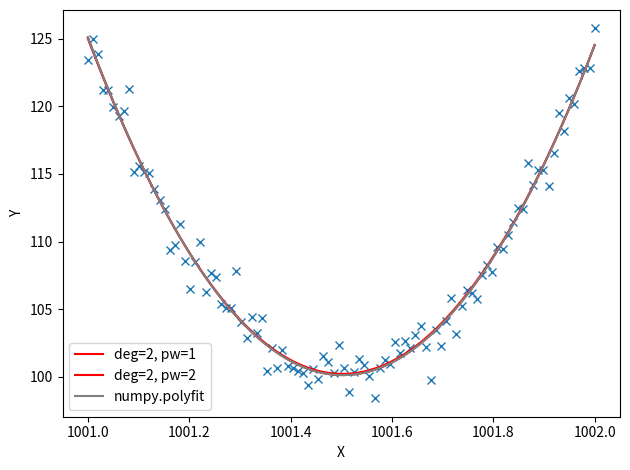
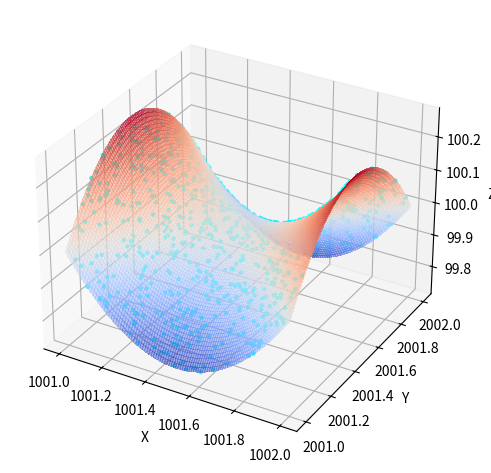

Recreate these plots in Python, in order.
import matplotlib.pyplot as plt
import numpy as np
from scipy.optimize import least_squares, OptimizeResult


def cost1d(p, x, y, pw=2):
    res = np.polynomial.chebyshev.chebval(x, p) - y
    return np.abs(res) ** (pw / 2)


def cost2d(p, x, y, z, deg=(1, 1), pw=2):
    res = np.polynomial.chebyshev.chebval2d(x, y, p.reshape(deg[0] + 1, deg[1] + 1)) - z
    return np.abs(res) ** (pw / 2)


class PolyFit1D:
    """1D Chebyshev polynomial fitter.

    Attributes
    ----------
    x_mean, y_mean : float
        The mean of `x` and `y` data.
    x_scale, y_scale : float
        The scale of `x` and `y` data.
    x_scaled, y_scaled : float
        The scaled `x` and `y` data.
    pw : int
        1 or 2. The cost type is ``(abs(model-obs))**pw``.
    deg : int
        The degree of polynomial in `x` dimension.
    opt : OptimizeResult
        Optimization result.
    p : np.ndarray
        Optimized polynomial coefficients.
    robust : bool
        If True, use `median` instead of `mean` to estimate initial parameters.
    """

    x_mean = 0
    x_scale = 0
    y_mean = 0
    y_scale = 0

    x_scaled = 0
    y_scaled = 0

    deg = 0
    pw = 1

    # optimized results
    opt = None
    p = None

    rms = 0

    def __init__(self, x, y, deg=1, pw=1, robust=True):
        # determine data scale
        if robust:
            self.x_scale = np.ptp(np.percentile(x, q=[84, 16])) / 2
            self.x_mean = np.percentile(x, q=50)
            self.y_scale = np.ptp(np.percentile(y, q=[84, 16])) / 2
            self.y_mean = np.percentile(y, q=50)
        else:
            self.x_scale = np.std(x)
            self.x_mean = np.mean(x)
            self.y_scale = np.std(y)
            self.y_mean = np.mean(y)

        # normalize data
        self.x_scaled = (x - self.x_mean) / self.x_scale
        self.y_scaled = (y - self.y_mean) / self.y_scale

        # fit data
        p0 = np.zeros((deg + 1,), dtype=float)
        self.opt = least_squares(
            cost1d, p0, method="lm", args=(self.x_scaled, self.y_scaled, pw)
        )
        self.p = self.opt.x

        self.pw = pw
        self.robust = robust
        self.deg = deg

    def __call__(self, x):
        x_sc = (x - self.x_mean) / self.x_scale
        y_sc = np.polynomial.chebyshev.chebval(x_sc, self.p)
        return y_sc * self.y_scale + self.y_mean


class PolyFit2D:
    """2D Chebyshev polynomial fitter.

    Attributes
    ----------
    x_mean, y_mean, z_mean : float
        The mean of `x`, `y` and `z` data.
    x_scale, y_scale, z_scale : float
        The scale of `x`, `y` and `z` data.
    x_scaled, y_scaled, z_scaled : float
        The scaled `x`, `y` and `z`data.
    pw : int
        1 or 2. The cost type is ``(abs(model-obs))**pw``.
    deg : int
        The degree of polynomial in `x` dimension.
    opt : OptimizeResult
        Optimization result.
    p : np.ndarray
        Optimized polynomial coefficients.
    robust : bool
        If True, use `median` instead of `mean` to estimate initial parameters.
    """

    x_mean = 0
    x_scale = 0
    y_mean = 0
    y_scale = 0
    z_mean = 0
    z_scale = 0

    x_scaled = 0
    y_scaled = 0
    z_scaled = 0

    opt = None
    p = None
    deg = 0
    rms = 0

    def __init__(self, x, y, z, deg=(1, 2), pw=1, robust=True):
        # determine data scale
        if robust:
            self.x_scale = np.ptp(np.percentile(x, q=[84, 16])) / 2
            self.x_mean = np.percentile(x, q=50)
            self.y_scale = np.ptp(np.percentile(y, q=[84, 16])) / 2
            self.y_mean = np.percentile(y, q=50)
            self.z_scale = np.ptp(np.percentile(z, q=[84, 16])) / 2
            self.z_mean = np.percentile(z, q=50)
        else:
            self.x_scale = np.std(x)
            self.x_mean = np.mean(x)
            self.y_scale = np.std(y)
            self.y_mean = np.mean(y)
            self.z_scale = np.std(z)
            self.z_mean = np.mean(z)

        # normalize data
        self.x_scaled = (x - self.x_mean) / self.x_scale
        self.y_scaled = (y - self.y_mean) / self.y_scale
        self.z_scaled = (z - self.z_mean) / self.z_scale

        # fit data
        p0 = np.zeros((deg[0] + 1, deg[1] + 1), dtype=float).flatten()
        self.opt = least_squares(
            cost2d,
            p0,
            method="lm",
            args=(self.x_scaled, self.y_scaled, self.z_scaled, deg, pw),
        )
        self.p = self.opt.x

        self.pw = pw
        self.robust = robust
        self.deg = deg

    def __call__(self, x, y):
        x_scaled = (x - self.x_mean) / self.x_scale
        y_scaled = (y - self.y_mean) / self.y_scale
        z_scaled = np.polynomial.chebyshev.chebval2d(
            x_scaled, y_scaled, self.p.reshape(self.deg[0] + 1, self.deg[1] + 1)
        )
        return z_scaled * self.z_scale + self.z_mean


def test_poly1d():
    xx = np.linspace(1001, 1002, 100)
    yy = (xx - 1001.5) ** 2 * 100 + 100 + np.random.normal(0, 1, xx.shape)

    fig = plt.figure()
    plt.plot(xx, yy, "x")
    poly1d1 = PolyFit1D(xx, yy, deg=2, pw=1)
    plt.plot(xx, poly1d1(xx), "r-", label="deg=2, pw=1")
    poly1d2 = PolyFit1D(xx, yy, deg=2, pw=2)
    plt.plot(xx, poly1d2(xx), "r-", label="deg=2, pw=2")
    poly1dnp = np.polyfit(xx, yy, deg=2)
    plt.plot(xx, np.polyval(poly1dnp, xx), color="gray", label="numpy.polyfit")
    plt.legend()
    plt.xlabel("X")
    plt.ylabel("Y")
    fig.tight_layout()
    plt.show()


def test_poly2d():
    xx = np.random.uniform(1001, 1002, 1000)
    yy = np.random.uniform(2001, 2002, 1000)
    zz = (xx - 1001.5) ** 2 - (yy - 2001.5) ** 2 + 100

    xgrid, ygrid = np.meshgrid(
        np.linspace(1001, 1002, 100),
        np.linspace(2001, 2002, 100),
    )

    fig = plt.figure()
    ax = fig.add_subplot(projection="3d")
    ax.scatter(xx, yy, zz, s=5, c="cyan", label="Data")
    poly2d = PolyFit2D(xx, yy, zz, deg=(2, 2), pw=2)

    zpred = poly2d(xgrid, ygrid)
    ax.plot_surface(
        xgrid,
        ygrid,
        zpred,
        rstride=1,
        cstride=1,
        cmap=plt.cm.coolwarm,
        linewidth=0,
        antialiased=False,
        alpha=0.5,
        label="Poly2dFitter",
    )
    # ax.legend()
    ax.set_xlabel("X")
    ax.set_ylabel("Y")
    ax.set_zlabel("Z")
    fig.tight_layout()
    plt.show()


if __name__ == "__main__":
    test_poly1d()
    test_poly2d()
